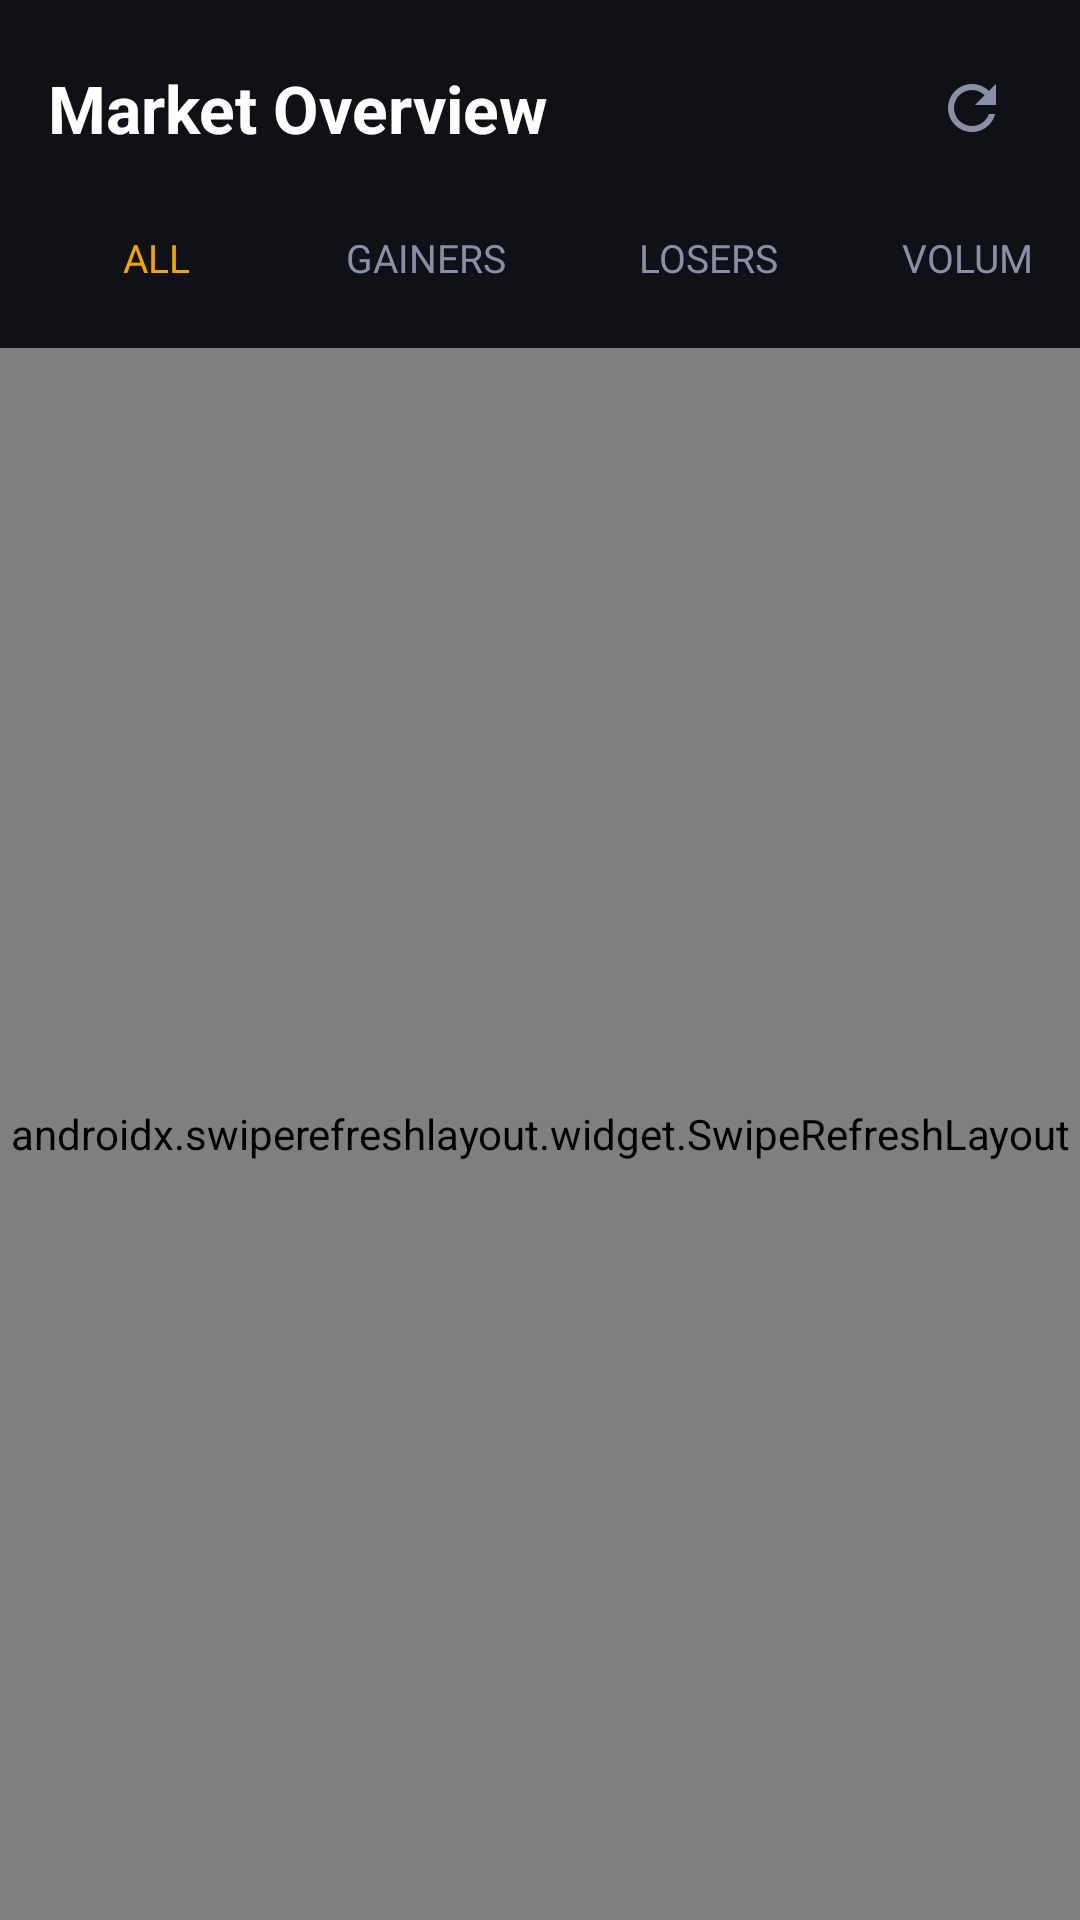

Produce the Android XML layout that renders to this screen, including the resource entries it uses.
<!-- AndroidManifest.xml: application theme Theme.AppCompat.NoActionBar -->
<!-- res/layout/fragment_market.xml -->
<?xml version="1.0" encoding="utf-8"?>
<LinearLayout
    xmlns:android="http://schemas.android.com/apk/res/android"
    xmlns:app="http://schemas.android.com/apk/res-auto"
    android:layout_width="match_parent"
    android:layout_height="match_parent"
    android:orientation="vertical"
    android:background="@color/bg_primary">

    
    <LinearLayout
        android:layout_width="match_parent"
        android:layout_height="wrap_content"
        android:orientation="horizontal"
        android:paddingHorizontal="16dp"
        android:paddingTop="16dp"
        android:paddingBottom="12dp"
        android:gravity="center_vertical">

        <TextView
            android:layout_width="0dp"
            android:layout_height="wrap_content"
            android:layout_weight="1"
            android:text="Market Overview"
            android:textColor="@color/text_primary"
            android:textSize="22sp"
            android:textStyle="bold" />

        <ImageButton
            android:id="@+id/btn_refresh_market"
            android:layout_width="40dp"
            android:layout_height="40dp"
            android:background="@drawable/bg_icon_button"
            android:src="@drawable/ic_refresh"
            app:tint="@color/text_secondary" />
    </LinearLayout>

    
    <HorizontalScrollView
        android:layout_width="match_parent"
        android:layout_height="wrap_content"
        android:paddingHorizontal="16dp"
        android:paddingBottom="12dp"
        android:scrollbars="none">

        <LinearLayout
            android:id="@+id/market_filter_group"
            android:layout_width="wrap_content"
            android:layout_height="36dp"
            android:orientation="horizontal">

            <Button
                android:id="@+id/btn_all"
                style="@style/TimeframeButtonSelected"
                android:layout_width="72dp"
                android:layout_height="36dp"
                android:layout_marginEnd="6dp"
                android:text="ALL"
                android:textColor="@color/accent_gold"
                android:backgroundTint="@color/bg_card" />

            <Button
                android:id="@+id/btn_gainers"
                style="@style/TimeframeButton"
                android:layout_width="96dp"
                android:layout_height="36dp"
                android:layout_marginEnd="6dp"
                android:text="GAINERS"
                android:textColor="@color/text_secondary"
                android:backgroundTint="@color/bg_card" />

            <Button
                android:id="@+id/btn_losers"
                style="@style/TimeframeButton"
                android:layout_width="80dp"
                android:layout_height="36dp"
                android:layout_marginEnd="6dp"
                android:text="LOSERS"
                android:textColor="@color/text_secondary"
                android:backgroundTint="@color/bg_card" />

            <Button
                android:id="@+id/btn_volume"
                style="@style/TimeframeButton"
                android:layout_width="88dp"
                android:layout_height="36dp"
                android:text="VOLUME"
                android:textColor="@color/text_secondary"
                android:backgroundTint="@color/bg_card" />
        </LinearLayout>
    </HorizontalScrollView>

    
    <androidx.swiperefreshlayout.widget.SwipeRefreshLayout
        android:id="@+id/swipe_refresh_market"
        android:layout_width="match_parent"
        android:layout_height="0dp"
        android:layout_weight="1">

        <androidx.recyclerview.widget.RecyclerView
            android:id="@+id/rv_market"
            android:layout_width="match_parent"
            android:layout_height="match_parent"
            android:paddingHorizontal="16dp"
            android:clipToPadding="false" />
    </androidx.swiperefreshlayout.widget.SwipeRefreshLayout>

</LinearLayout>
<!-- resources referenced by this layout -->
<resources>
  <color name="accent_gold">#F0A500</color>
  <color name="bg_card">#1E2130</color>
  <color name="bg_primary">#0F1117</color>
  <color name="text_primary">#FFFFFF</color>
  <color name="text_secondary">#8A8FA8</color>
  <!-- drawable ic_refresh (drawable) -->
  <vector xmlns:android="http://schemas.android.com/apk/res/android"
      android:width="24dp" android:height="24dp"
      android:viewportWidth="24" android:viewportHeight="24">
    <path android:fillColor="#F0A500"
        android:pathData="M17.65,6.35C16.2,4.9 14.21,4 12,4c-4.42,0 -7.99,3.58 -7.99,8s3.57,8 7.99,8c3.73,0 6.84,-2.55 7.73,-6h-2.08c-0.82,2.33 -3.04,4 -5.65,4 -3.31,0 -6,-2.69 -6,-6s2.69,-6 6,-6c1.66,0 3.14,0.69 4.22,1.78L13,11h7V4l-2.35,2.35z"/>
  </vector>
  <style name="TimeframeButton" parent="Widget.MaterialComponents.Button.OutlinedButton">
          <item name="android:textColor">@color/text_secondary</item>
          <item name="android:textSize">13sp</item>
          <item name="android:paddingStart">4dp</item>
          <item name="android:paddingEnd">4dp</item>
          <item name="android:minWidth">0dp</item>
          <item name="strokeColor">@color/border_color</item>
          <item name="cornerRadius">8dp</item>
          <item name="android:background">@color/bg_card</item>
      </style>
  <style name="TimeframeButtonSelected" parent="TimeframeButton">
          <item name="android:textColor">@color/accent_gold</item>
          <item name="strokeColor">@color/accent_gold</item>
      </style>
  <color name="border_color">#2A2D3A</color>
</resources>
